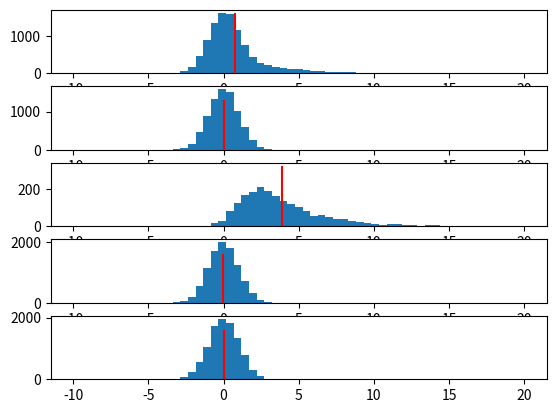

The script that saved this image:
import numpy as np
import matplotlib.pyplot as plt

def gen_scores(N = 1000, n = 10000, k = 2000, decoys = 2, hyper_v = 0.35):
    mu = np.zeros((N, n))
    s = np.ones((N, n))
    y = np.zeros((N, n))
    y[:, :k] = (1 + np.random.exponential(1/hyper_v, size=(N, k)))

    Z_target = np.random.normal(mu + y, s)
    indicators = np.c_[np.zeros(shape=(N, k)) + 1, np.zeros(shape=(N, n-k))]
    
    Z_target = [Z_target, indicators]
    
    Z_decoys = []
    
    for i in range(decoys):
        Z_decoys.append(np.random.normal(mu, s))
    
    return [Z_target, Z_decoys]

if __name__ == "__main__":
    k = 2000
    
    Z_target, Z_decoys = gen_scores(N = 1, k = k)
    
    Z_target = Z_target[0]
    Z_decoy1 = Z_decoys[0]
    Z_decoy2 = Z_decoys[1]
    
    Z_target = Z_target.flatten()
    Z_decoy1 = Z_decoy1.flatten()
    Z_decoy2 = Z_decoy2.flatten()
    
    fig, axs = plt.subplots(5, 1)

    b = np.linspace(-10, 20, 60)

    his = np.histogram(Z_target, bins=b)
    print(his[0])
    up = np.max(his[0])
    
    axs[0].hist(Z_target, bins=b)
    axs[0].vlines(np.mean(Z_target), 0, up, colors = "red")
    axs[1].hist(Z_target[k:], bins=b)
    axs[1].vlines(np.mean(Z_target[k:]), 0, 0.8*up, colors = "red")
    axs[2].hist(Z_target[:k], bins=b)
    axs[2].vlines(np.mean(Z_target[:k]), 0, 0.2*up, colors = "red")
    axs[3].hist(Z_decoy1, bins=b)
    axs[3].vlines(np.mean(Z_decoy1), 0, up, colors = "red")
    axs[4].hist(Z_decoy2, bins=b)
    axs[4].vlines(np.mean(Z_decoy2), 0, up, colors = "red")

    plt.show()
